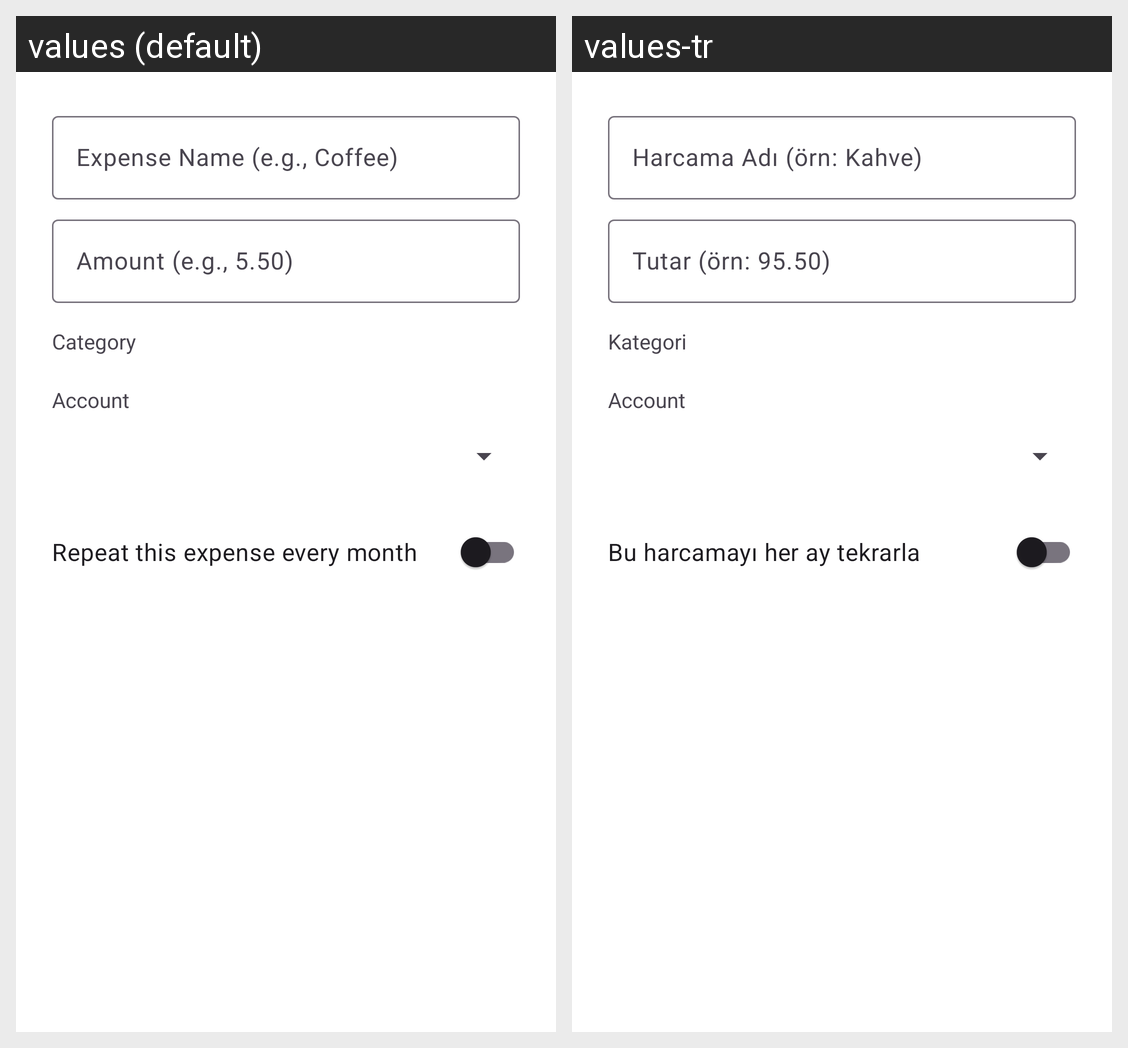

Strings drawn on this Android screen and how each of the app's shown locales translates them:
Android screen res/layout/dialog_transaction_input.xml rendered under 2 locales, left to right: values (default), values-tr. Device: Nexus 5 (rendered at 1080×1920; each locale shown at half size, 540×960, under a caption strip naming it); theme Theme.Payday.
Strings drawn on this screen, with the default value and each locale's value (text and hints the layout hard-codes, and strings that could not be matched under every locale, appear in the picture but are not listed):

transaction_name_hint
  values: Expense Name (e.g., Coffee)
  values-tr: Harcama Adı (örn: Kahve)

transaction_amount_hint
  values: Amount (e.g., 5.50)
  values-tr: Tutar (örn: 95.50)

category
  values: Category
  values-tr: Kategori

recurring_transaction_label
  values: Repeat this expense every month
  values-tr: Bu harcamayı her ay tekrarla
